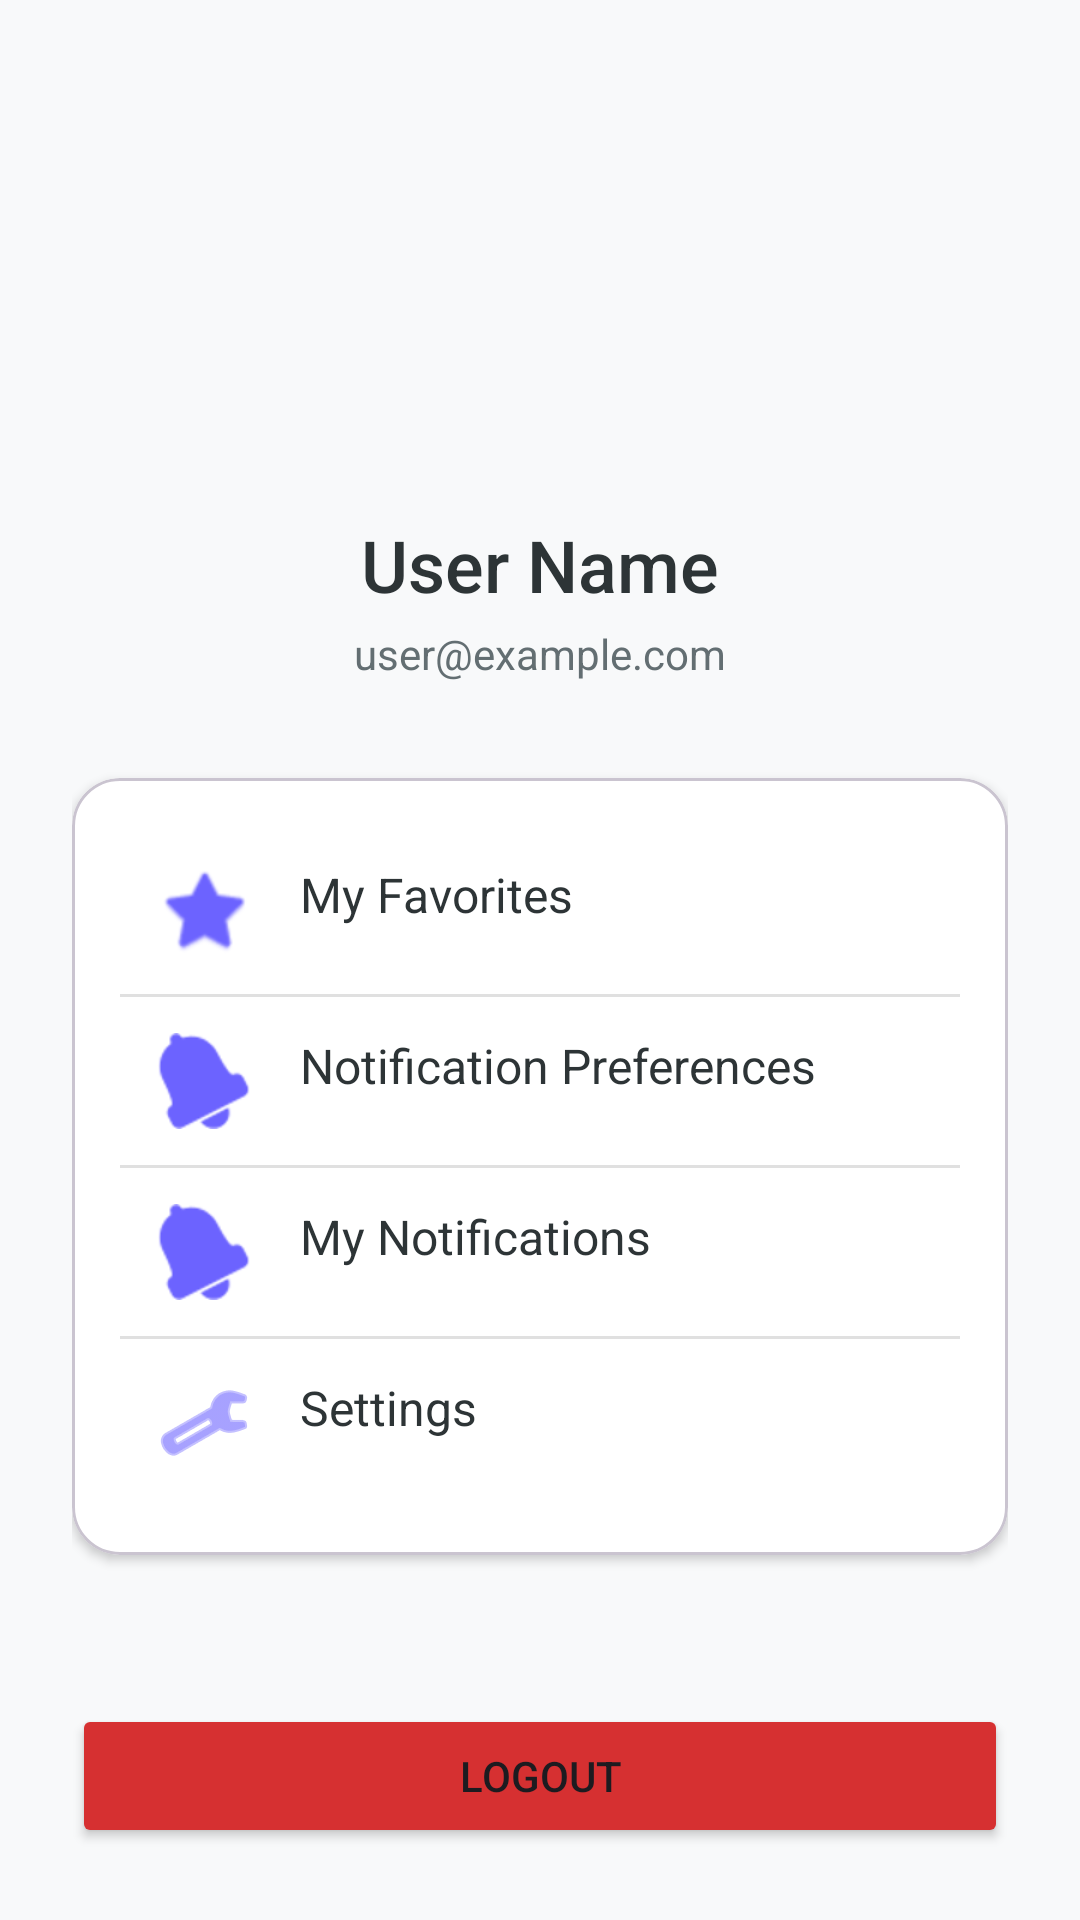

Here is an Android app screen rendered from its layout file. Give the layout XML and the strings, colors and styles it references.
<!-- AndroidManifest.xml: application theme Theme.TuniPromos -->
<!-- res/layout/fragment_profile.xml -->
<?xml version="1.0" encoding="utf-8"?>
<ScrollView xmlns:android="http://schemas.android.com/apk/res/android"
    xmlns:app="http://schemas.android.com/apk/res-auto"
    xmlns:tools="http://schemas.android.com/tools"
    android:layout_width="match_parent"
    android:layout_height="match_parent"
    android:background="@color/background_light"
    android:fillViewport="true">

    <androidx.constraintlayout.widget.ConstraintLayout
        android:layout_width="match_parent"
        android:layout_height="wrap_content"
        android:padding="24dp">

        <ImageView
            android:id="@+id/profileImageView"
            android:layout_width="100dp"
            android:layout_height="100dp"
            android:layout_marginTop="32dp"
            android:src="@android:drawable/sym_def_app_icon"
            app:layout_constraintEnd_toEndOf="parent"
            app:layout_constraintStart_toStartOf="parent"
            app:layout_constraintTop_toTopOf="parent"
            app:tint="@color/primary" />

        <TextView
            android:id="@+id/userNameTextView"
            android:layout_width="wrap_content"
            android:layout_height="wrap_content"
            android:layout_marginTop="16dp"
            android:fontFamily="sans-serif-medium"
            android:text="User Name"
            android:textColor="@color/text_primary"
            android:textSize="24sp"
            app:layout_constraintEnd_toEndOf="parent"
            app:layout_constraintStart_toStartOf="parent"
            app:layout_constraintTop_toBottomOf="@+id/profileImageView" />

        <TextView
            android:id="@+id/userEmailTextView"
            android:layout_width="wrap_content"
            android:layout_height="wrap_content"
            android:layout_marginTop="4dp"
            android:text="user@example.com"
            android:textColor="@color/text_secondary"
            android:textSize="14sp"
            app:layout_constraintEnd_toEndOf="parent"
            app:layout_constraintStart_toStartOf="parent"
            app:layout_constraintTop_toBottomOf="@+id/userNameTextView" />

        <com.google.android.material.card.MaterialCardView
            android:layout_width="match_parent"
            android:layout_height="wrap_content"
            android:layout_marginTop="32dp"
            app:cardCornerRadius="16dp"
            app:cardElevation="2dp"
            app:cardBackgroundColor="@color/surface_light"
            app:layout_constraintTop_toBottomOf="@+id/userEmailTextView">

            <LinearLayout
                android:layout_width="match_parent"
                android:layout_height="wrap_content"
                android:orientation="vertical"
                android:padding="16dp">

                <TextView
                    android:id="@+id/favoritesButton"
                    android:layout_width="match_parent"
                    android:layout_height="wrap_content"
                    android:drawablePadding="16dp"
                    android:padding="12dp"
                    android:text="My Favorites"
                    android:textColor="@color/text_primary"
                    android:textSize="16sp"
                    app:drawableStartCompat="@android:drawable/btn_star"
                    app:drawableTint="@color/primary" />

                <View
                    android:layout_width="match_parent"
                    android:layout_height="1dp"
                    android:background="#E0E0E0" />

                <TextView
                    android:id="@+id/myPromotionsButton"
                    android:layout_width="match_parent"
                    android:layout_height="wrap_content"
                    android:drawablePadding="16dp"
                    android:padding="12dp"
                    android:text="My Promotions"
                    android:textColor="@color/text_primary"
                    android:textSize="16sp"
                    android:visibility="gone"
                    app:drawableStartCompat="@android:drawable/ic_menu_agenda"
                    app:drawableTint="@color/primary"
                    tools:visibility="visible" />
                
                <View
                    android:id="@+id/myPromotionsDivider"
                    android:layout_width="match_parent"
                    android:layout_height="1dp"
                    android:background="#E0E0E0"
                    android:visibility="gone"
                    tools:visibility="visible"/>

                <TextView
                    android:id="@+id/providerDashboardButton"
                    android:layout_width="match_parent"
                    android:layout_height="wrap_content"
                    android:drawablePadding="16dp"
                    android:padding="12dp"
                    android:text="Provider Dashboard"
                    android:textColor="@color/text_primary"
                    android:textSize="16sp"
                    android:visibility="gone"
                    app:drawableStartCompat="@android:drawable/ic_menu_sort_by_size"
                    app:drawableTint="@color/primary"
                    tools:visibility="visible" />

                <View
                    android:id="@+id/providerDashboardDivider"
                    android:layout_width="match_parent"
                    android:layout_height="1dp"
                    android:background="#E0E0E0"
                    android:visibility="gone"
                    tools:visibility="visible"/>

                <TextView
                    android:id="@+id/notificationPrefsButton"
                    android:layout_width="match_parent"
                    android:layout_height="wrap_content"
                    android:drawablePadding="16dp"
                    android:padding="12dp"
                    android:text="Notification Preferences"
                    android:textColor="@color/text_primary"
                    android:textSize="16sp"
                    app:drawableStartCompat="@android:drawable/ic_popup_reminder"
                    app:drawableTint="@color/primary" />

                <View
                    android:layout_width="match_parent"
                    android:layout_height="1dp"
                    android:background="#E0E0E0" />

                <TextView
                    android:id="@+id/myNotificationsButton"
                    android:layout_width="match_parent"
                    android:layout_height="wrap_content"
                    android:drawablePadding="16dp"
                    android:padding="12dp"
                    android:text="My Notifications"
                    android:textColor="@color/text_primary"
                    android:textSize="16sp"
                    app:drawableStartCompat="@android:drawable/ic_popup_reminder"
                    app:drawableTint="@color/primary" />

                <View
                    android:layout_width="match_parent"
                    android:layout_height="1dp"
                    android:background="#E0E0E0" />

                <TextView
                    android:id="@+id/settingsButton"
                    android:layout_width="match_parent"
                    android:layout_height="wrap_content"
                    android:drawablePadding="16dp"
                    android:padding="12dp"
                    android:text="Settings"
                    android:textColor="@color/text_primary"
                    android:textSize="16sp"
                    app:drawableStartCompat="@android:drawable/ic_menu_preferences"
                    app:drawableTint="@color/primary" />

            </LinearLayout>
        </com.google.android.material.card.MaterialCardView>

        <Button
            android:id="@+id/logoutButton"
            android:layout_width="match_parent"
            android:layout_height="wrap_content"
            android:layout_marginTop="40dp"
            android:backgroundTint="@color/error"
            android:text="Logout"
            app:cornerRadius="12dp"
            app:layout_constraintTop_toBottomOf="@+id/userEmailTextView"
            app:layout_constraintBottom_toBottomOf="parent"
            app:layout_constraintVertical_bias="1.0" />

    </androidx.constraintlayout.widget.ConstraintLayout>
</ScrollView>
<!-- resources referenced by this layout -->
<resources>
  <color name="background_light">#F8F9FA</color>
  <color name="error">#D63031</color>
  <color name="primary">#6C63FF</color>
  <color name="surface_light">#FFFFFF</color>
  <color name="text_primary">#2D3436</color>
  <color name="text_secondary">#636E72</color>
  <style name="Theme.TuniPromos" parent="Theme.Material3.DayNight.NoActionBar">
          
          <item name="colorPrimary">@color/primary</item>
          <item name="colorPrimaryVariant">@color/primary_variant</item>
          <item name="colorOnPrimary">@color/white</item>
          
          <item name="colorSecondary">@color/secondary</item>
          <item name="colorSecondaryVariant">@color/secondary_variant</item>
          <item name="colorOnSecondary">@color/white</item>
          
          <item name="android:statusBarColor">@color/background_light</item>
          <item name="android:windowLightStatusBar">true</item>
          
          <item name="android:windowBackground">@color/background_light</item>
          <item name="colorControlActivated">@color/primary</item>
      </style>
  <color name="primary_variant">#5A52D5</color>
  <color name="white">#FFFFFFFF</color>
  <color name="secondary">#FF6584</color>
  <color name="secondary_variant">#FF4060</color>
</resources>
